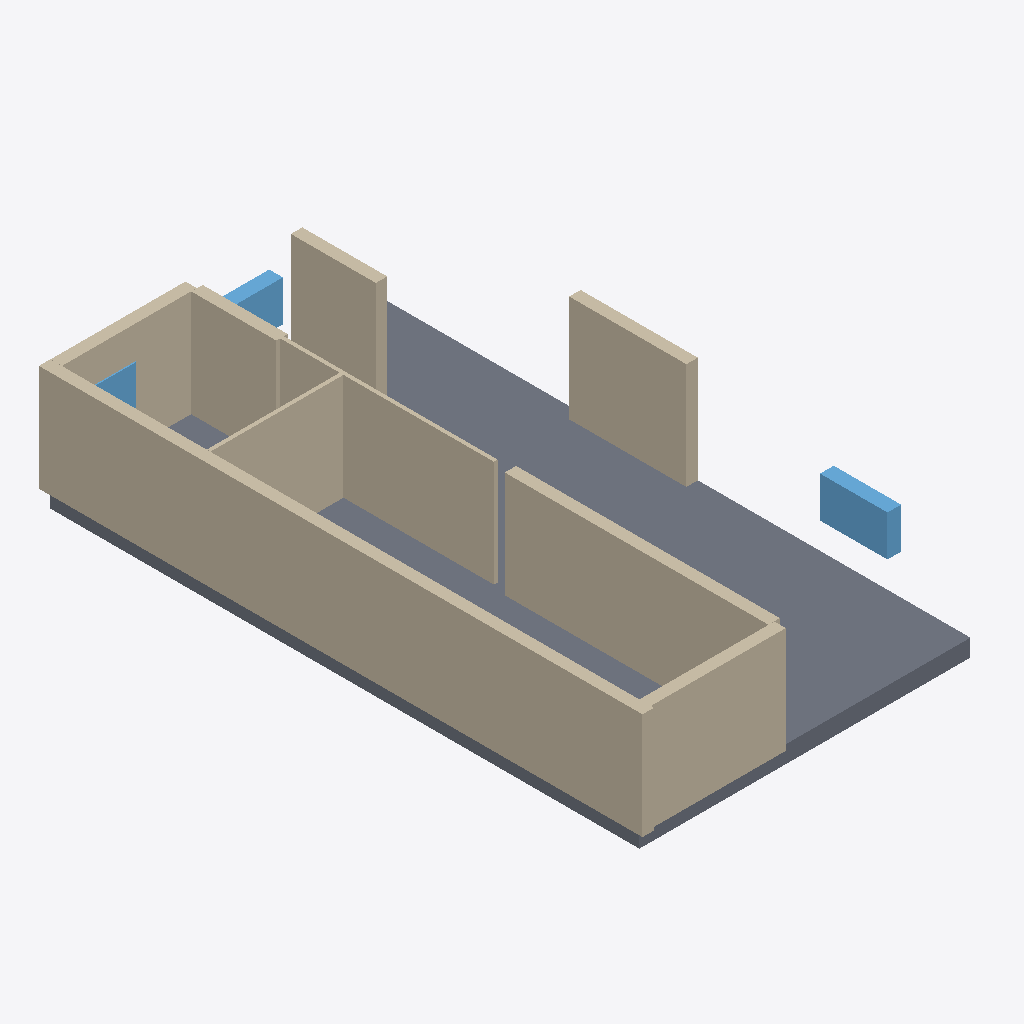
Isometric view of an IFC building model (IFC-SPF (STEP), schema IFC4, length unit millimetre), seen from the south-west, elements coloured by IFC class: 11 walls (beige), 4 windows (light blue), 1 slab (grey).
Extent 9.4 m × 16.5 m × 3.4 m (x, y, z). Elements (17): 11 IfcWall, 4 IfcWindow, 2 IfcSlab.

HEADER;
FILE_DESCRIPTION(('ViewDefinition[DesignTransferView]'),'2;1');
FILE_NAME('/dev/null','2026-11-14T07:49:07+02:00',(''),(''),'IfcOpenShell 0.9.0.post1','IfcOpenShell 0.9.0.post1','Nobody');
FILE_SCHEMA(('IFC4'));
ENDSEC;
DATA;
#1=IFCPROJECT('3V0hHsIxr46PuBenvyBCTP',$,'plan2ifc',$,$,$,$,(#10),#5);
#12=IFCSITE('02fGLKwo117gQ1caZSB0cb',$,'Site',$,$,$,$,$,$,$,$,$,$,$);
#13=IFCBUILDING('0jSnOdsOv8q82iYoYZx2Lp',$,'Building',$,$,$,$,$,$,$,$,$);
#14=IFCBUILDINGSTOREY('0$F5VqKQT1pOPoBBlqLzel',$,'Level 0',$,$,$,$,$,$,$);
#18=IFCWALL('3H2qX7Mo54mvl9ldDD61Mg',$,'Wall',$,$,#40,#29,$,$);
#357=IFCSLAB('1Y4Kb93YnF5uXpF$nJAaVQ',$,'Slab',$,$,#374,#364,$,$);
#175=IFCWALL('165oJqrG1B$8AFR7i8UxDE',$,'Wall',$,$,#196,#186,$,$);
#109=IFCWALL('1ESwnfPJb5_vfAvdv7XItz',$,'Wall',$,$,#130,#120,$,$);
#242=IFCWALL('236x2y3LH5XfzGEa7CwkQe',$,'Wall',$,$,#263,#253,$,$);
#153=IFCWALL('334MS$6Jf6bxuTFF_neMKT',$,'Wall',$,$,#174,#164,$,$);
#85=IFCWALL('3rhtDFjH9A49J9q3eFqt3X',$,'Wall',$,$,#106,#96,$,$);
#63=IFCWALL('2EEbGpcoPDA8BSB1GX_O07',$,'Wall',$,$,#84,#74,$,$);
#131=IFCWALL('3FL1Hgktz09PD0Pj2OJMU2',$,'Wall',$,$,#152,#142,$,$);
#41=IFCWALL('3wiyCTNeL3eBd6MSp0JEzT',$,'Wall',$,$,#62,#52,$,$);
#335=IFCWINDOW('0k4gBvGwz34xPAAJHH1DS3',$,'Window',$,$,#356,#346,$,$,$,$,$,$);
#219=IFCWALL('2i4UfTOJXFmwQS9bZRG5qF',$,'Wall',$,$,#240,#230,$,$);
#313=IFCWINDOW('3jprnmHF92D9xpWx75OUdN',$,'Window',$,$,#334,#324,$,$,$,$,$,$);
#197=IFCWALL('0Xp5IkXpL5aAubobhcTDH4',$,'Wall',$,$,#218,#208,$,$);
#269=IFCWINDOW('0JvcBRysX9AwWoGfMkDPQO',$,'Window',$,$,#290,#280,$,$,$,$,$,$);
#291=IFCWINDOW('3EkyGNIrL2YuqEmuCSuK85',$,'Window',$,$,#312,#302,$,$,$,$,$,$);
ENDSEC;
